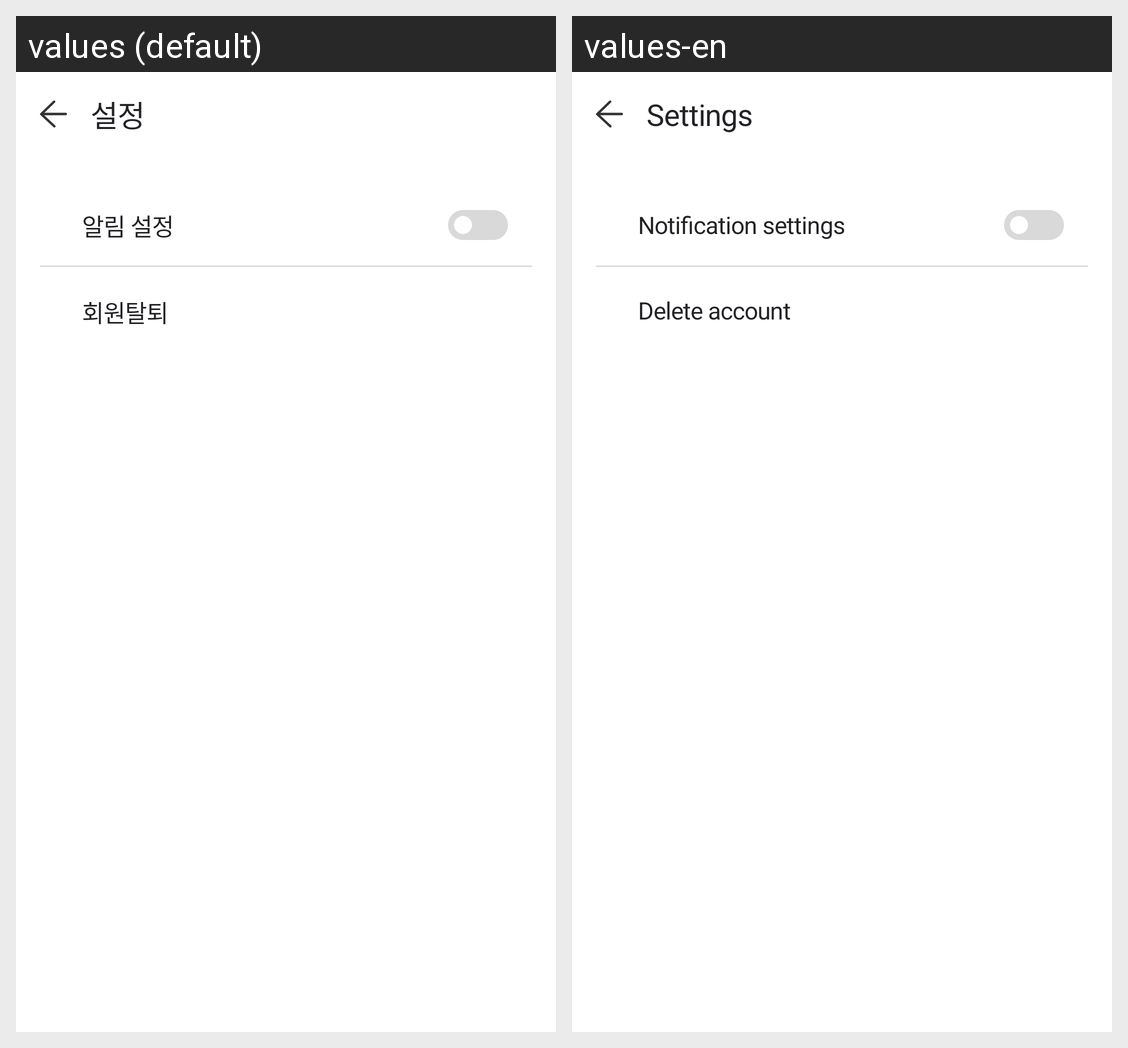

Strings drawn on this Android screen and how each of the app's shown locales translates them:
Android screen res/layout/fragment_setting.xml rendered under 2 locales, left to right: values (default), values-en. Device: Nexus 5 (rendered at 1080×1920; each locale shown at half size, 540×960, under a caption strip naming it); theme Theme.MeongCareAos.
Strings drawn on this screen, with the default value and each locale's value (text and hints the layout hard-codes, and strings that could not be matched under every locale, appear in the picture but are not listed):

all_setting
  values: 설정
  values-en: Settings

setting_notification
  values: 알림 설정
  values-en: Notification settings

setting_membership_withdrawal
  values: 회원탈퇴
  values-en: Delete account
